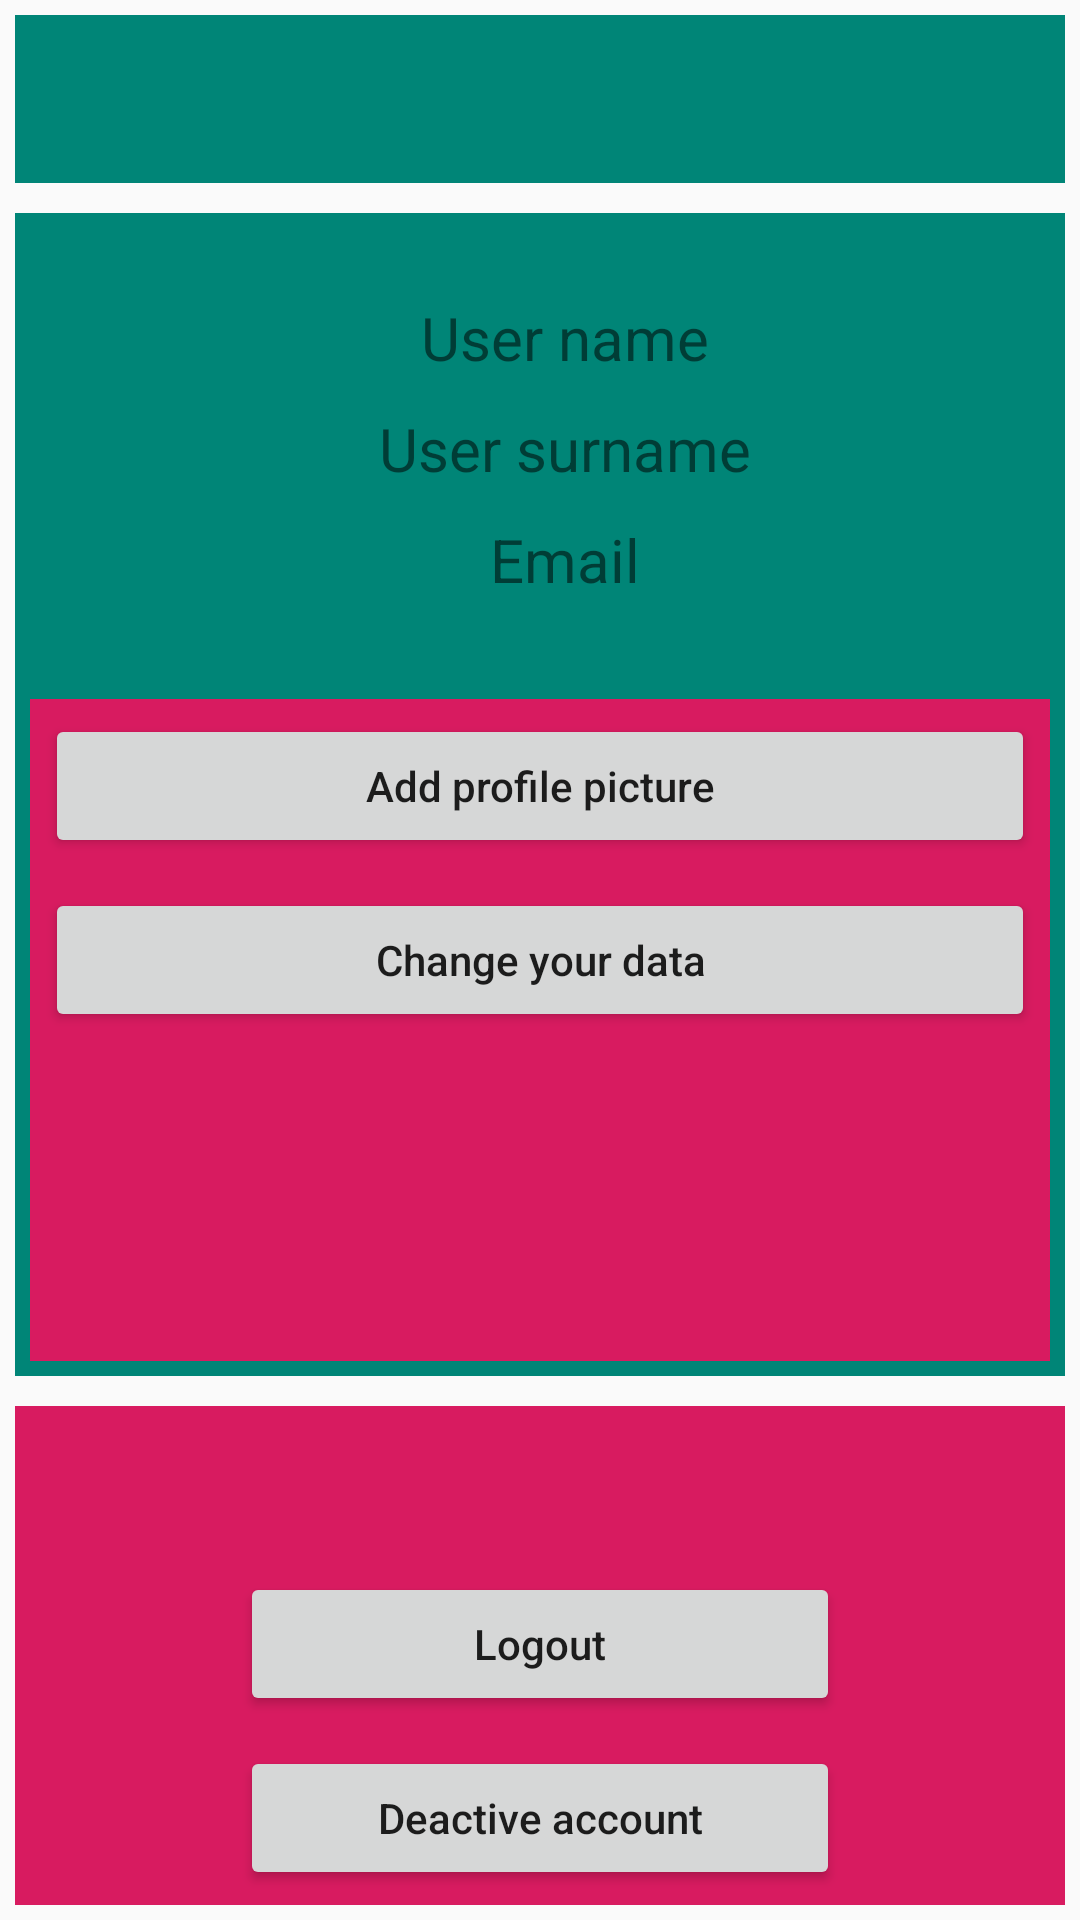

Produce the Android XML layout that renders to this screen, including the resource entries it uses.
<!-- AndroidManifest.xml: application theme AppTheme -->
<!-- res/layout/activity_profile.xml -->
<?xml version="1.0" encoding="utf-8"?>
<LinearLayout xmlns:android="http://schemas.android.com/apk/res/android"
    xmlns:app="http://schemas.android.com/apk/res-auto"
    xmlns:tools="http://schemas.android.com/tools"
    android:layout_width="match_parent"
    android:layout_height="match_parent"
    android:layout_margin="2sp"
    android:gravity="top|center"
    android:orientation="vertical"
    android:weightSum="10"
    tools:context=".Profile">

    <LinearLayout
        android:layout_width="match_parent"
        android:layout_height="wrap_content"
        android:layout_margin="5sp"
        android:gravity="top"
        android:orientation="vertical"
        android:background="@color/colorPrimaryDark">

        
        <include
            android:id="@+id/profile_toolbar"
            layout="@layout/toolbar"
            android:layout_width="match_parent"
            android:layout_height="wrap_content" />

    </LinearLayout>

    <LinearLayout
        android:layout_width="match_parent"
        android:layout_height="0sp"
        android:layout_margin="5sp"
        android:layout_weight="7"
        android:weightSum="5"
        android:gravity="top"
        android:orientation="vertical"
        android:background="@color/colorPrimary">


        <LinearLayout
            android:layout_width="match_parent"
            android:layout_height="0sp"
            android:layout_margin="5sp"
            android:layout_weight="2"
            android:orientation="horizontal">

            <ImageView
                android:id="@+id/profile_picture"
                android:layout_width="wrap_content"
                android:layout_height="wrap_content"
                android:layout_margin="5sp"
                android:layout_weight="2"
                android:contentDescription="@string/profile_picture"
                app:srcCompat="@drawable/profile_picture" />

            <LinearLayout
                android:layout_width="match_parent"
                android:layout_height="match_parent"
                android:layout_weight="1"
                android:gravity="center"
                android:orientation="vertical">

                <TextView
                    android:id="@+id/user_name"
                    android:layout_width="match_parent"
                    android:layout_height="wrap_content"
                    android:layout_margin="5sp"
                    android:gravity="center"
                    android:text="@string/user_name"
                    android:textSize="20sp" />

                <TextView
                    android:id="@+id/user_surname"
                    android:layout_width="match_parent"
                    android:layout_height="wrap_content"
                    android:layout_margin="5sp"
                    android:gravity="center"
                    android:text="@string/user_surname"
                    android:textSize="20sp" />

                <TextView
                    android:id="@+id/email"
                    android:layout_width="match_parent"
                    android:layout_height="wrap_content"
                    android:layout_margin="5sp"
                    android:gravity="center"
                    android:text="@string/profile_email"
                    android:textSize="20sp" />

            </LinearLayout>
        </LinearLayout>

        <LinearLayout
            android:layout_width="match_parent"
            android:layout_height="0sp"
            android:layout_margin="5sp"
            android:layout_weight="3"
            android:gravity="top"
            android:orientation="vertical"
            android:background="@color/colorAccent">

            <Button
                android:id="@+id/btn_add_picture"
                android:layout_width="match_parent"
                android:layout_height="wrap_content"
                android:layout_margin="5sp"
                android:text="@string/add_profile_picture"
                android:textAllCaps="false" />

            <Button
                android:id="@+id/btn_change_data"
                android:layout_width="match_parent"
                android:layout_height="wrap_content"
                android:layout_margin="5sp"
                android:text="@string/change_your_data"
                android:textAllCaps="false" />

        </LinearLayout>

    </LinearLayout>

    <LinearLayout
        android:layout_width="match_parent"
        android:layout_height="0sp"
        android:layout_margin="5sp"
        android:layout_weight="3"
        android:background="@color/colorAccent"
        android:gravity="bottom|center"
        android:orientation="vertical">


        <Button
            android:id="@+id/btn_logout"
            android:layout_width="200sp"
            android:layout_height="wrap_content"
            android:layout_margin="5sp"
            android:text="@string/logout"
            android:textAllCaps="false" />

        <Button
            android:id="@+id/btn_deactive"
            android:layout_width="200sp"
            android:layout_height="wrap_content"
            android:layout_margin="5sp"
            android:text="@string/deactive_account"
            android:textAllCaps="false" />
    </LinearLayout>

</LinearLayout>
<!-- res/layout/toolbar.xml (included above) -->
<?xml version="1.0" encoding="utf-8"?>
<android.support.v7.widget.Toolbar
    xmlns:android="http://schemas.android.com/apk/res/android"
    android:layout_width="match_parent"
    android:layout_height="wrap_content"
    xmlns:app="http://schemas.android.com/apk/res-auto"
    android:id="@+id/toolbar"
    android:background="@color/colorPrimary"
    app:theme = "@style/CustomToolbarStyle"
    app:popupTheme="@style/CustomPopupMenuStyle">


</android.support.v7.widget.Toolbar>
<!-- resources referenced by this layout -->
<resources>
  <color name="colorAccent">#D81B60</color>
  <color name="colorPrimary">#008577</color>
  <color name="colorPrimaryDark">#87C6DD</color>
  <string name="add_profile_picture">Add profile picture</string>
  <string name="change_your_data">Change your data</string>
  <string name="deactive_account">Deactive account</string>
  <string name="logout">Logout</string>
  <string name="profile_email">Email</string>
  <string name="profile_picture">Profile picture</string>
  <string name="user_name">User name</string>
  <string name="user_surname">User surname</string>
  <style name="CustomPopupMenuStyle" parent="Theme.AppCompat.Light.NoActionBar">
  
          <item name="android:background">@color/backgroundButton</item>
          <item name="overlapAnchor">false</item>
  
      </style>
  <style name="CustomToolbarStyle" parent="Theme.AppCompat.Light.NoActionBar">
  
          <item name="android:background">@color/Toolbar</item>
  
      </style>
  <style name="AppTheme" parent="Theme.AppCompat.Light.NoActionBar">
          
          <item name="colorPrimary">@color/colorPrimary</item>
          <item name="colorPrimaryDark">@color/colorPrimaryDark</item>
          <item name="colorAccent">@color/colorAccent</item>
      </style>
</resources>
